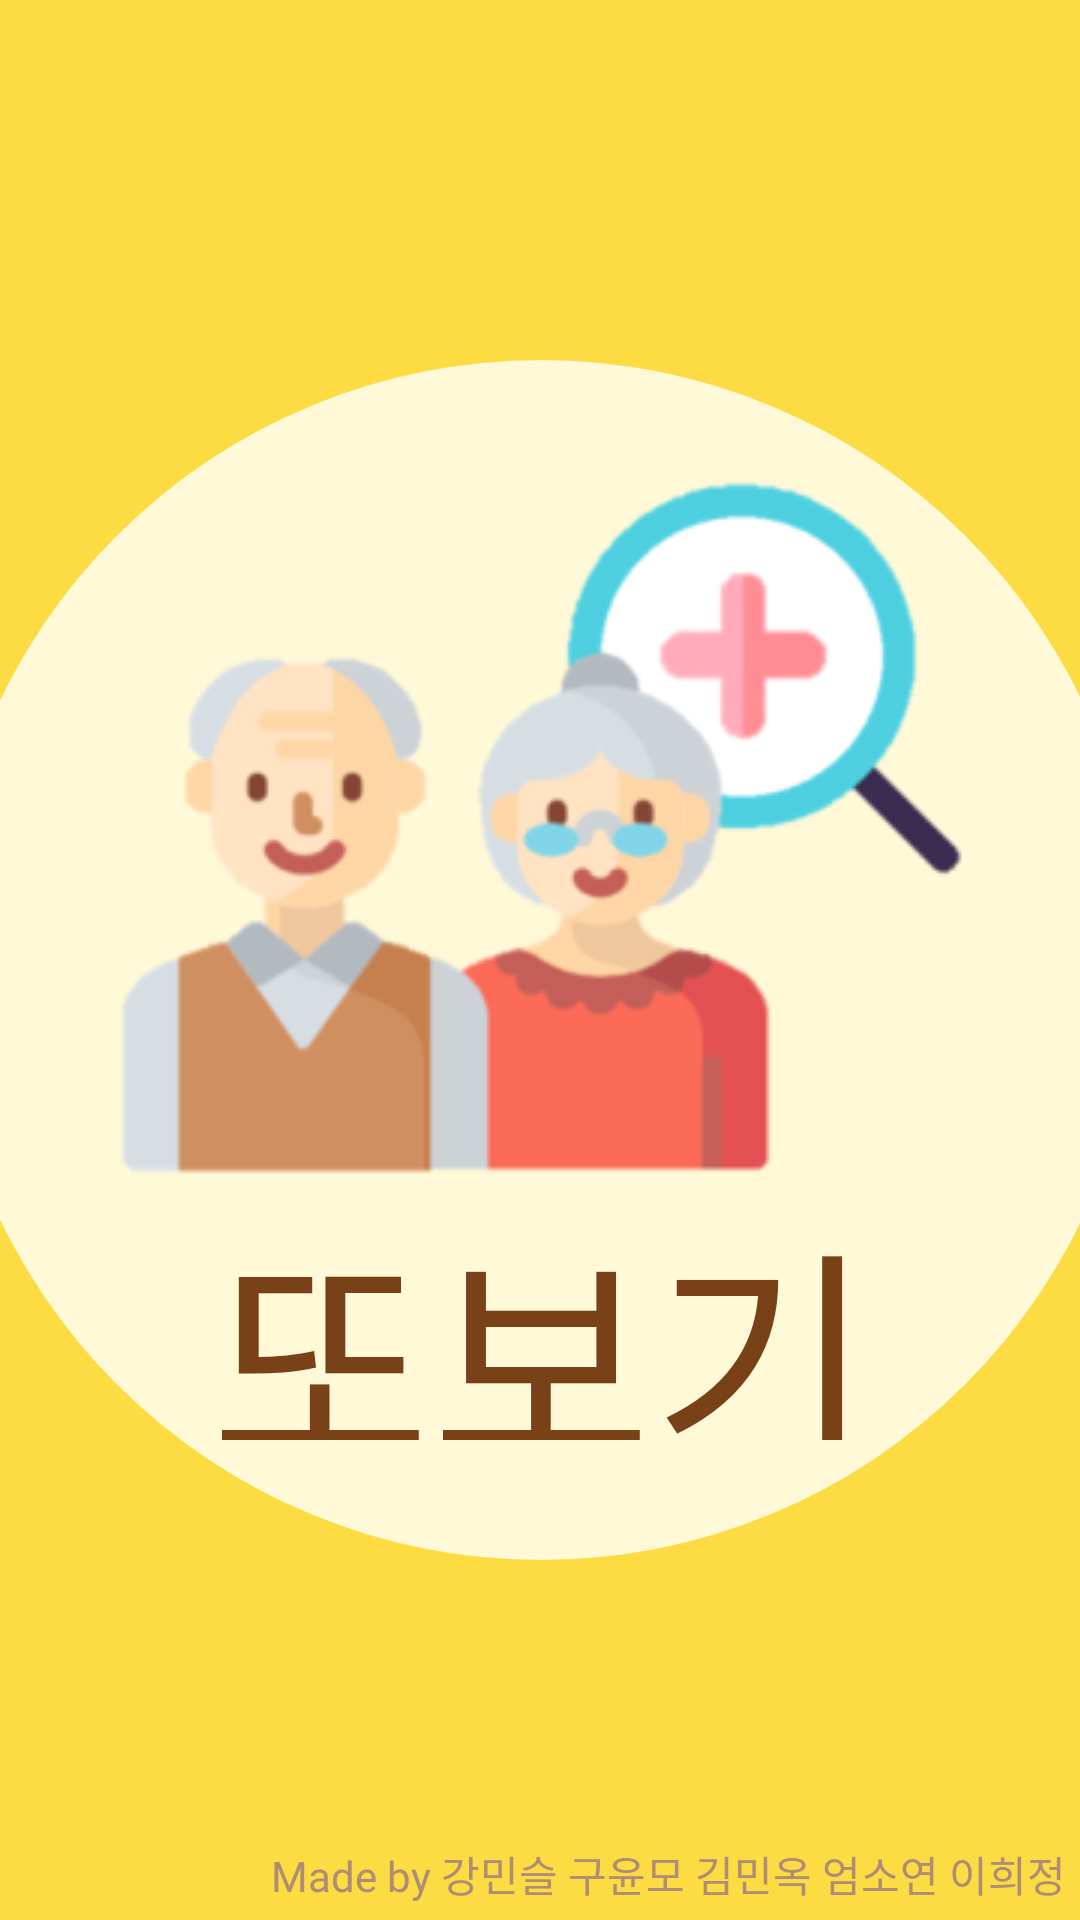

Here is an Android app screen rendered from its layout file. Give the layout XML and the strings, colors and styles it references.
<!-- AndroidManifest.xml: application theme AppTheme -->
<!-- res/layout/splash.xml -->
<?xml version="1.0" encoding="utf-8"?>
<androidx.constraintlayout.widget.ConstraintLayout
    xmlns:android="http://schemas.android.com/apk/res/android"
    xmlns:app="http://schemas.android.com/apk/res-auto"
    xmlns:tools="http://schemas.android.com/tools"
    android:layout_width="match_parent"
    android:layout_height="match_parent"
    android:background="@color/forsythia">

    <TextView
        android:id="@+id/splashImg"
        android:layout_width="400dp"
        android:layout_height="400dp"
        android:drawableTop="@drawable/grand"
        android:fontFamily="@font/typo_dabanggu"
        android:text="또보기"
        android:textColor="#784118"
        android:textSize="80sp"
        android:gravity="center"
        android:background="@drawable/splash_circle_background"
        android:padding="40dp"
        app:layout_constraintBottom_toBottomOf="parent"
        app:layout_constraintEnd_toEndOf="parent"
        app:layout_constraintStart_toStartOf="parent"
        app:layout_constraintTop_toTopOf="parent" />

    <TextView
        android:id="@+id/textView7"
        android:layout_width="match_parent"
        android:layout_height="wrap_content"
        android:layout_marginEnd="5dp"
        android:layout_marginRight="5dp"
        android:layout_marginBottom="5dp"
        android:fontFamily="@font/pork_3"
        android:gravity="right"
        android:text="Made by 강민슬 구윤모 김민옥 엄소연 이희정"
        android:textColor="#AD8D75"
        app:layout_constraintBottom_toBottomOf="parent"
        app:layout_constraintEnd_toEndOf="parent" />


</androidx.constraintlayout.widget.ConstraintLayout>
<!-- resources referenced by this layout -->
<resources>
  <color name="forsythia">#FDDB42</color>
  <!-- drawable grand: png bitmap (drawable, 28104 bytes) -->
  <!-- drawable splash_circle_background (drawable) -->
  <?xml version="1.0" encoding="utf-8"?>
  <shape xmlns:android="http://schemas.android.com/apk/res/android"
      android:shape="oval">
      <solid android:color="@color/mainItem" />
      <corners android:bottomRightRadius="200dp"
          android:bottomLeftRadius="200dp"
          android:topRightRadius="200dp"
          android:topLeftRadius="200dp"/>
  </shape>
  <style name="AppTheme" parent="Theme.AppCompat.Light.DarkActionBar">
          
          <item name="windowNoTitle">true</item>
          <item name="android:statusBarColor">#FFFFFF</item>
          <item name="android:windowLightStatusBar">true</item>
          <item name="colorPrimary">@color/colorPrimary</item>
          <item name="colorPrimaryDark">@color/colorPrimaryDark</item>
          <item name="colorAccent">@color/colorAccent</item>
      </style>
  <color name="mainItem">#FFF9D7</color>
  <color name="colorPrimary">#008577</color>
  <color name="colorPrimaryDark">#00574B</color>
  <color name="colorAccent">#D81B60</color>
</resources>
